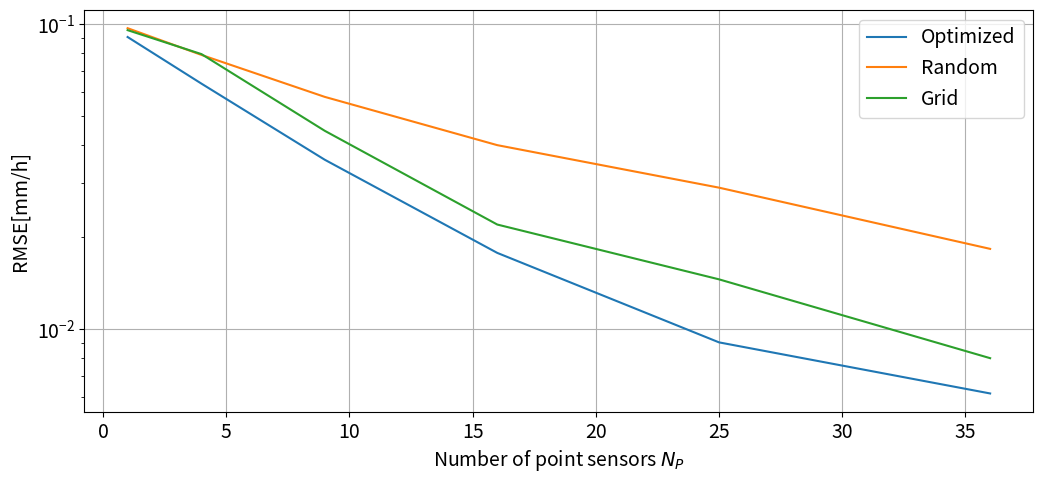

Generate this figure with matplotlib:
import numpy as np
from matplotlib import pyplot as plt


a = [(np.float64(0.09053187543872399), np.float64(0.09677311873434487), np.float64(0.0033389710647599644),
      np.float64(0.0953485745366047)),
     (np.float64(0.06364953441612466), np.float64(0.07906652298278909), np.float64(0.0061165226210306645),
      np.float64(0.0795565556333606)),
     (np.float64(0.035852490637243106), np.float64(0.057618940290646105), np.float64(0.0035821966150995158),
      np.float64(0.0446033364133714)),
     (np.float64(0.017748163698277454), np.float64(0.040026537010896104), np.float64(0.005296841275518987),
      np.float64(0.02198392021584034)),
     (np.float64(0.009033458297147107), np.float64(0.029039363832328146), np.float64(0.00347063483615259),
      np.float64(0.01453557539506238)),
     (np.float64(0.006143310257525757), np.float64(0.018296402078284705), np.float64(0.00205255045214806),
      np.float64(0.008017859753716956))

     ]
a = np.asarray(a)
n_sensors = [1, 4, 9, 16, 25,36]
size=5
plt.rcParams.update({'font.size': 14})
fig = plt.figure(figsize=(size * 8.5 / 4, size), dpi=600)

plt.plot(n_sensors, a[:, 0], label="Optimized")
plt.plot(n_sensors, a[:, 1], label="Random")
plt.plot(n_sensors, a[:, -1], label="Grid")
plt.yscale("log")
plt.legend()
plt.xlabel(r"Number of point sensors $N_{P}$ ")
plt.ylabel("RMSE[mm/h]")
plt.grid()
plt.tight_layout()
plt.savefig("sensor_optimization_n.svg")
plt.show()
